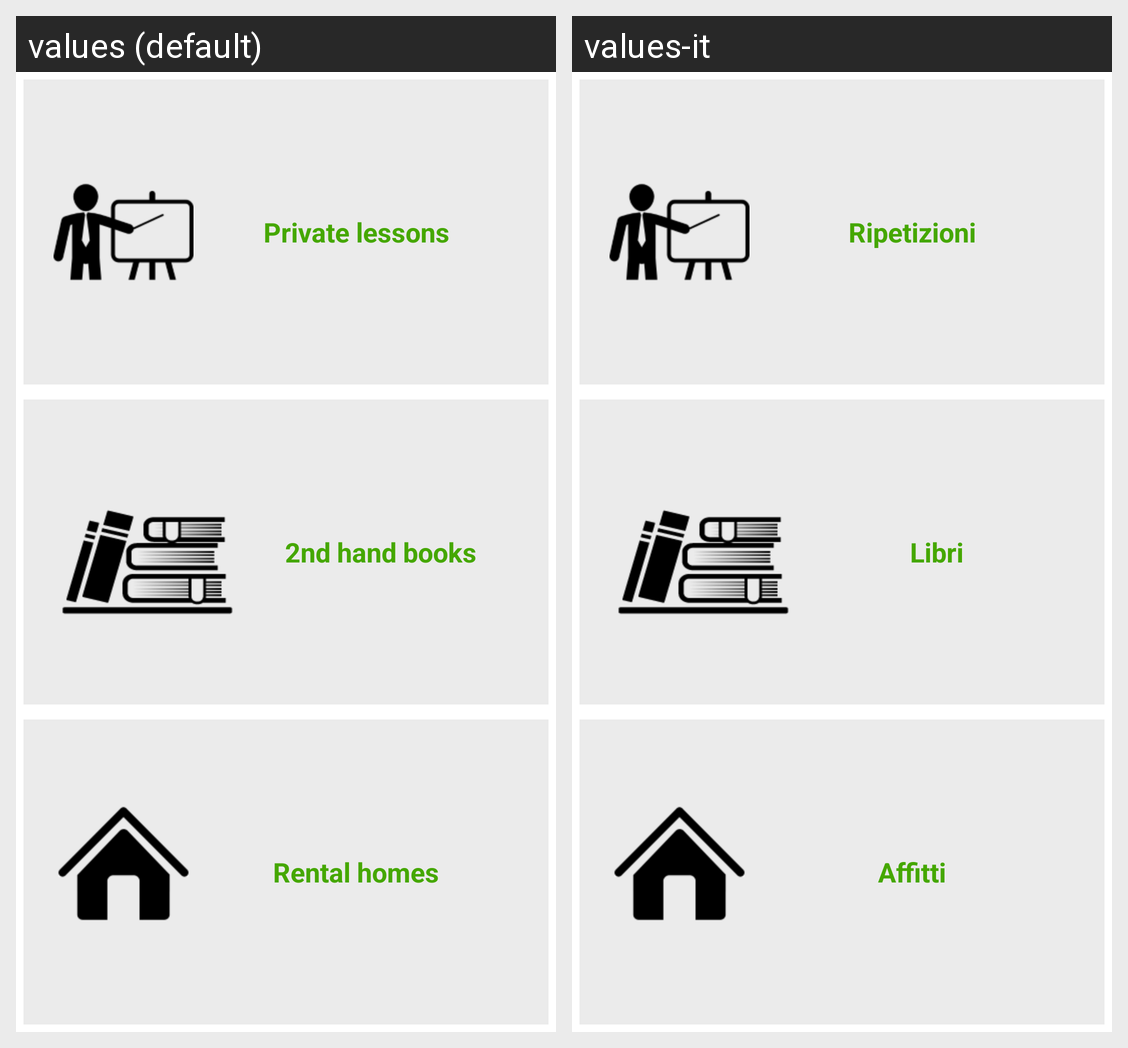

This grid shows one Android layout under two languages. Give, for every string resource on the screen, its name, the default text and each shown locale's text.
Android screen res/layout/fragment_announcements.xml rendered under 2 locales, left to right: values (default), values-it. Device: Nexus 5 (rendered at 1080×1920; each locale shown at half size, 540×960, under a caption strip naming it); theme Theme.J4style.
Strings drawn on this screen, with the default value and each locale's value (text and hints the layout hard-codes, and strings that could not be matched under every locale, appear in the picture but are not listed):

private_lessons
  values: Private lessons
  values-it: Ripetizioni

second_hand_books
  values: 2nd hand books
  values-it: Libri

rental_homes
  values: Rental homes
  values-it: Affitti
